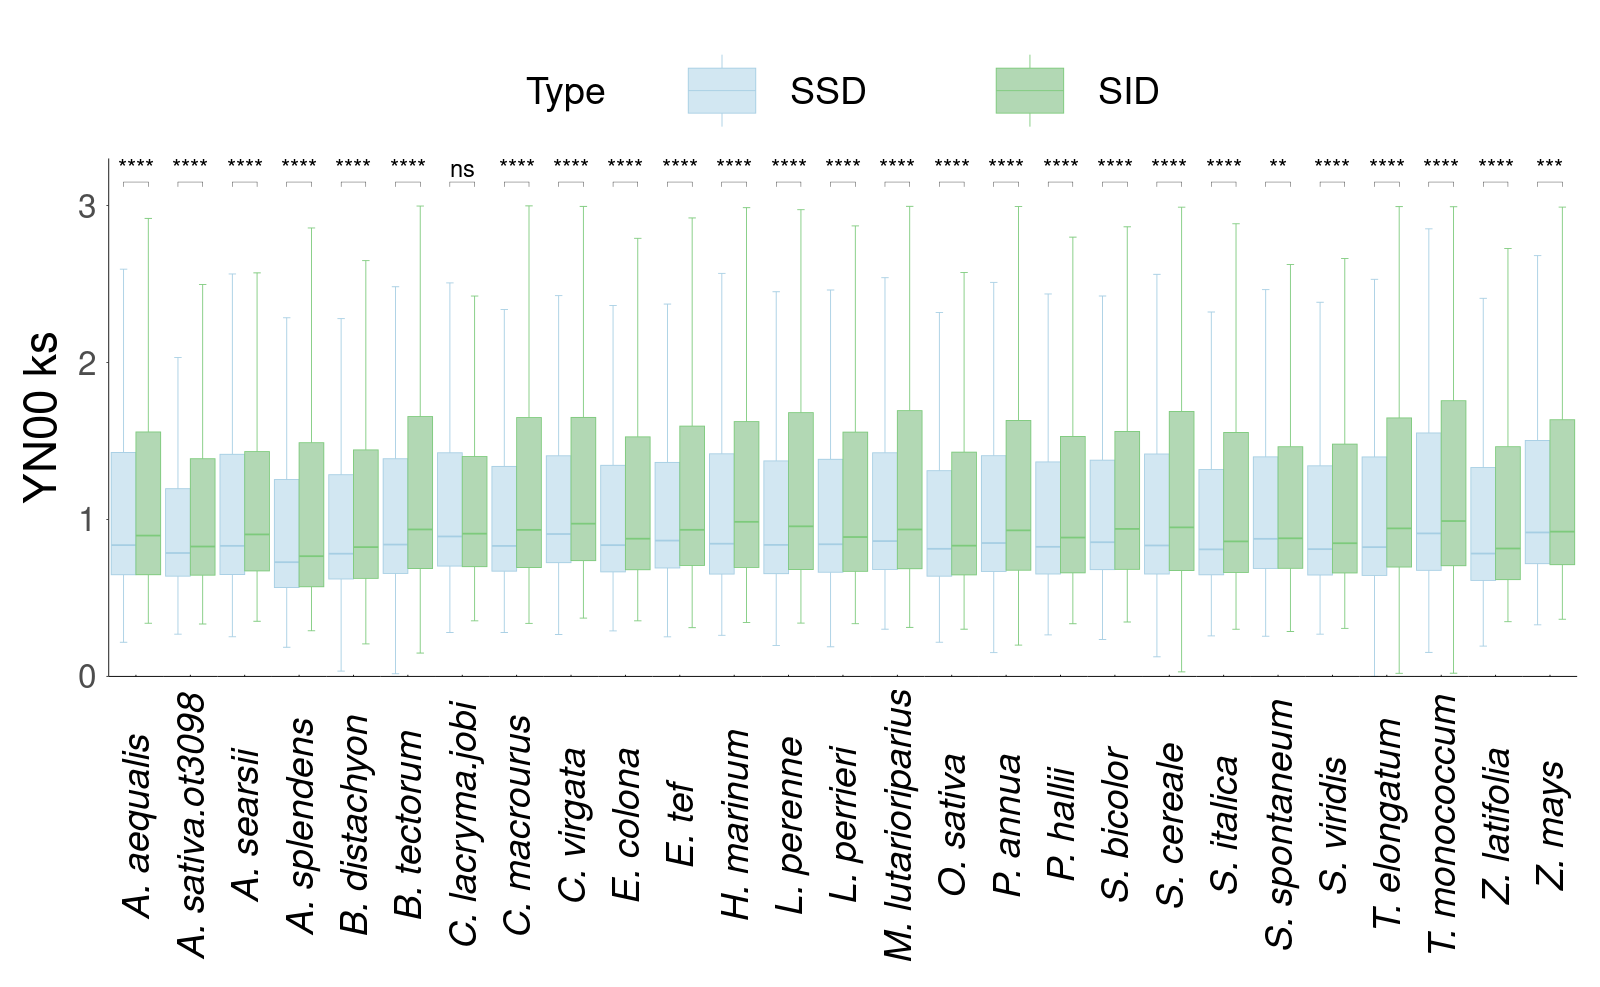

The file beside this chart, header and first rows:
Type, ks, Species
Speciation_gene_pairs_same_direction, 0.8212, M. lutarioriparius
Speciation_gene_pairs_same_direction, 1.418, M. lutarioriparius
Speciation_gene_pairs_same_direction, 0.9268, M. lutarioriparius
Speciation_gene_pairs_same_direction, 0.6216, M. lutarioriparius
Speciation_gene_pairs_same_direction, 1.525, M. lutarioriparius
Speciation_gene_pairs_same_direction, 1.093, M. lutarioriparius
Speciation_gene_pairs_same_direction, 2.874, M. lutarioriparius
Speciation_gene_pairs_same_direction, 0.6633, M. lutarioriparius
Speciation_gene_pairs_same_direction, 0.7706, M. lutarioriparius
Speciation_gene_pairs_same_direction, 0.8587, M. lutarioriparius
Speciation_gene_pairs_same_direction, 0.6489, M. lutarioriparius
Speciation_gene_pairs_same_direction, 0.6557, M. lutarioriparius
Speciation_gene_pairs_same_direction, 0.6816, M. lutarioriparius
Speciation_gene_pairs_same_direction, 1.308, M. lutarioriparius
Speciation_gene_pairs_same_direction, 1.151, M. lutarioriparius
Speciation_gene_pairs_same_direction, 1.018, M. lutarioriparius
Speciation_gene_pairs_same_direction, 0.728, M. lutarioriparius
Speciation_gene_pairs_same_direction, 1.728, M. lutarioriparius
Speciation_gene_pairs_same_direction, 1.343, M. lutarioriparius
Speciation_gene_pairs_same_direction, 0.6345, M. lutarioriparius
Speciation_gene_pairs_same_direction, 0.6765, M. lutarioriparius
Speciation_gene_pairs_same_direction, 0.8612, M. lutarioriparius
Speciation_gene_pairs_same_direction, 1.019, M. lutarioriparius
Speciation_gene_pairs_same_direction, 1.256, M. lutarioriparius
Speciation_gene_pairs_same_direction, 0.6028, M. lutarioriparius
Speciation_gene_pairs_same_direction, 0.9571, M. lutarioriparius
Speciation_gene_pairs_same_direction, 2.534, M. lutarioriparius
Speciation_gene_pairs_same_direction, 1.219, M. lutarioriparius
